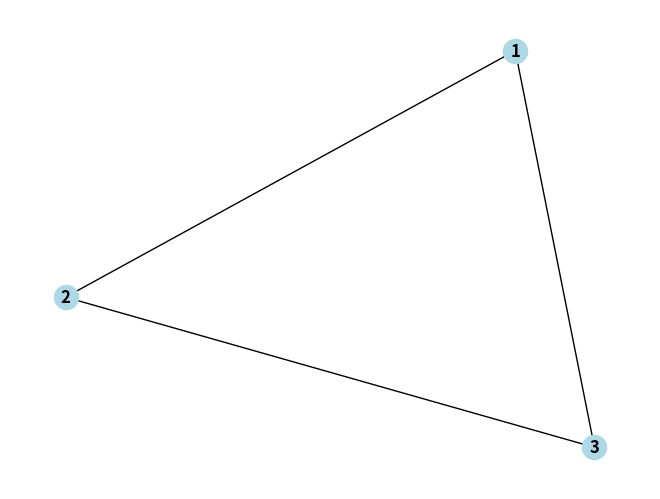
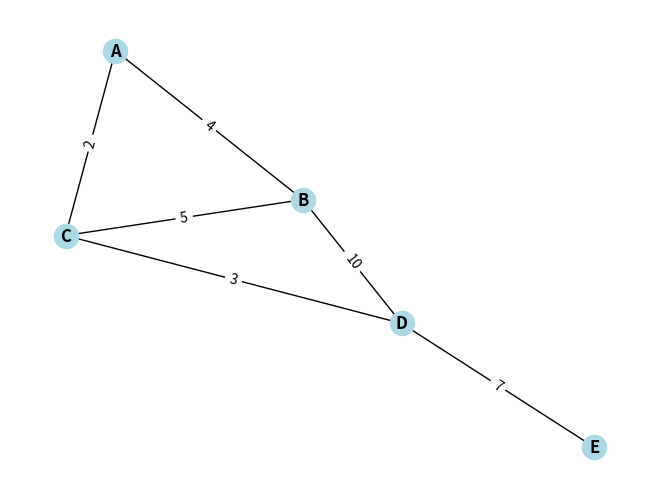

These figures' Python source, in order:
from collections import deque, Counter, OrderedDict
import heapq
import networkx as nx
import matplotlib.pyplot as plt

# Deques (double-ended queues) are optimized for fast appends and pops from both ends.
# They can be used to efficiently implement stacks, queues, etc
# create an instance and print it out
my_deque = deque([1, 22, -3, 40, 5])
print(list(my_deque)) # Output: [1, 22, -3, 40, 5]

# an example of stack implementation
class Stack:
    def __init__(self):
        self.stack = deque()

    def push(self, item):
        self.stack.append(item)

    def pop(self):
        if self.is_empty():
            raise IndexError("pop from an empty stack")
        return self.stack.pop()

    def is_empty(self):
        return len(self.stack) == 0

    def peek(self):
        if self.is_empty():
            return None
        return self.stack[-1]
    
    def __str__(self):
        return str(list(self.stack))

    def __len__(self):
        return len(self.stack)

# an example of queue implementation
class Queue:
    def __init__(self):
        self.queue = deque()

    def enqueue(self, item):
        self.queue.append(item)

    def dequeue(self):
        if self.is_empty():
            raise IndexError("dequeue from an empty queue")
        return self.queue.popleft()

    def is_empty(self):
        return len(self.queue) == 0

    def __len__(self):
        return len(self.queue)

    def __str__(self):
        return str(list(self.queue))

# Example usage:
queue = Queue()
queue.enqueue(1)
queue.enqueue(22)
queue.enqueue(3)

print(queue)        # Output: [1, 22, 3]
print(len(queue))   # Output: 3
print(queue.dequeue())  # Output: 1
print(queue.dequeue())  # Output: 22
print(queue.is_empty())  # Output: False
print(queue.dequeue())  # Output: 3
print(queue.is_empty())  # Output: True

# Example of stack usage:
stack = Stack()
stack.push(1)
stack.push(20)
stack.push(3)

print(stack.peek())  # Output: 3
print(stack)        # Output: [1, 20, 3]
print(len(stack))   # Output: 3
print(stack.pop())   # Output: 3
print(stack.pop())   # Output: 20
print(stack.is_empty())  # Output: False
print(stack.pop())   # Output: 1
print(stack.is_empty())  # Output: True
print(stack.peek())  # Output: None


# How to use Counters

# Create a Counter object
my_counter = Counter(['a', 'b', 'a', 'c', 'b', 'a', 'd'])

# Count occurrences of elements
print(my_counter)  # Output: Counter({'a': 3, 'b': 2, 'c': 1, 'd': 1})

# Get the two most common elements
print(my_counter.most_common(2))  # Output: [('a', 3), ('b', 2)]

my_ordered_dict = OrderedDict([('a', 1), ('b', 2), ('c', 3)])
print(my_ordered_dict) # Output: OrderedDict([('a', 1), ('b', 2), ('c', 3)])
my_ordered_dict['x'] =25
print(my_ordered_dict) # Output: OrderedDict([('a', 1), ('b', 2), ('c', 3), ('x', 25)])
my_ordered_dict.pop('c')
print(my_ordered_dict) # Output: OrderedDict([('a', 1), ('b', 2), ('x', 25)])
my_ordered_dict['c'] = -99
print(my_ordered_dict) # Output: OrderedDict([('a', 1), ('b', 2), ('x', 25), ('c', -99)])



# Let's draw a very simple graph, a triangle with nodes 1,2,and 3
# Create an empty graph
G1 = nx.Graph()

# Add nodes
G1.add_node(1)
G1.add_nodes_from([2, 3])

# Add edges
G1.add_edge(1, 2)
G1.add_edges_from([(1, 3), (2, 3)])

# Visualize the graph
nx.draw(G1, with_labels=True, node_color='lightblue', font_weight='bold')
plt.show()


# Now let's create a weighted graph and find the shortest path in it:
# Create a weighted graph
G2 = nx.Graph()
G2.add_edge('A', 'B', weight=4)
G2.add_edge('A', 'C', weight=2)
G2.add_edge('B', 'C', weight=5)
G2.add_edge('B', 'D', weight=10)
G2.add_edge('C', 'D', weight=3)
G2.add_edge('D', 'E', weight=7)

# Draw the graph
pos = nx.spring_layout(G2)  # Define layout for nodes
nx.draw(G2, pos, with_labels=True, node_color='lightblue', font_weight='bold')  # Draw nodes
edge_labels = nx.get_edge_attributes(G2, 'weight')
nx.draw_networkx_edge_labels(G2, pos, edge_labels=edge_labels)  # Draw edge labels
plt.show()

# Find the shortest path from node 'A' to node 'E' using Dijkstra's Algorithm
shortest_path = nx.dijkstra_path(G2, 'A', 'E', weight='weight')

print("Shortest path from 'A' to 'E':", shortest_path)  # Output: Shortest path from 'A' to 'E': ['A', 'C', 'D', 'E']

# BFS, breadth-first search using a queue


def bfs(graph, start):
    visited = set()            # Set to keep track of visited nodes
    queue = deque([start])     # Initialize queue with the starting node

    while queue:               # While the queue is not empty
        node = queue.popleft() # Dequeue a node from the front of the queue
        if node not in visited:
            print(node)        # Process the dequeued node (in this example, print it)
            visited.add(node)  # Mark the node as visited

            # Enqueue all unvisited adjacent nodes of the dequeued node
            for neighbor in graph[node]:
                if neighbor not in visited:
                    queue.append(neighbor)

# Example graph:
graph = {
    'A': ['B', 'C'],
    'B': ['A', 'D'],
    'C': ['A', 'E'],
    'D': ['B', 'F'],
    'E': ['C', 'F'],
    'F': ['D', 'E']
}

print("BFS traversal starting from node 'A':")
bfs(graph, 'A')

# Binary search trees for searching and sorting

class TreeNode:
    def __init__(self, val):
        self.val = val
        self.left = None
        self.right = None

class BinarySearchTree:
    def __init__(self):
        self.root = None

    def insert(self, val):
        if not self.root:
            self.root = TreeNode(val)
        else:
            self._insert_recursive(self.root, val)

    def _insert_recursive(self, node, val):
        if val < node.val:
            if node.left is None:
                node.left = TreeNode(val)
            else:
                self._insert_recursive(node.left, val)
        else:
            if node.right is None:
                node.right = TreeNode(val)
            else:
                self._insert_recursive(node.right, val)

    def in_order_traversal(self):
        result = []
        self._in_order_traversal_recursive(self.root, result)
        return result

    def _in_order_traversal_recursive(self, node, result):
        if node:
            self._in_order_traversal_recursive(node.left, result)
            result.append(node.val)
            self._in_order_traversal_recursive(node.right, result)
            
    def search(self, val):
        return self._search_recursive(self.root, val)

    def _search_recursive(self, node, val):
        if node is None:
            return False
        elif node.val == val:
            return True
        elif val < node.val:
            return self._search_recursive(node.left, val)
        else:
            return self._search_recursive(node.right, val)




# Example usage:
bst = BinarySearchTree()
numbers = [5, 3, 8, 1, 7, 10, 6]

# Insert elements into the binary search tree
for num in numbers:
    bst.insert(num)

# Search for specific elements
print("Is 7 present in the tree?", bst.search(7))  # Output: Is 7 present in the tree? True
print("Is 4 present in the tree?", bst.search(4))  # Output: Is 4 present in the tree? False


# Example usage:
bst1 = BinarySearchTree()
numbers = [5, 3, 8, 1, 7, 10, 6, 3, 33]

# Insert elements into the binary search tree
for num in numbers:
    bst1.insert(num)

# Perform in-order traversal to retrieve sorted elements
sorted_numbers = bst1.in_order_traversal()
print("Sorted numbers:", sorted_numbers)




# Create a heap
# Or rather manipulate a list as a priority queue
# Example list
my_list = [3, 1, 4, 1, 5, 9, 2, 6]

# Convert the list into a heap with heapify method
heapq.heapify(my_list)

print("Heapified list:", my_list)  # Output: Heapified list: [1, 1, 2, 6, 5, 9, 4, 3]

# Push an element onto the heap
heapq.heappush(my_list, 7)

print("After pushing 7:", my_list)  # Output: After pushing 7: [1, 1, 2, 6, 5, 9, 4, 3, 7]

# Pop the smallest element from the heap
smallest = heapq.heappop(my_list)

print("Smallest element:", smallest)  # Output: Smallest element: 1
print("After popping smallest:", my_list)  # Output: After popping smallest: [1, 3, 2, 6, 5, 9, 4, 7]
